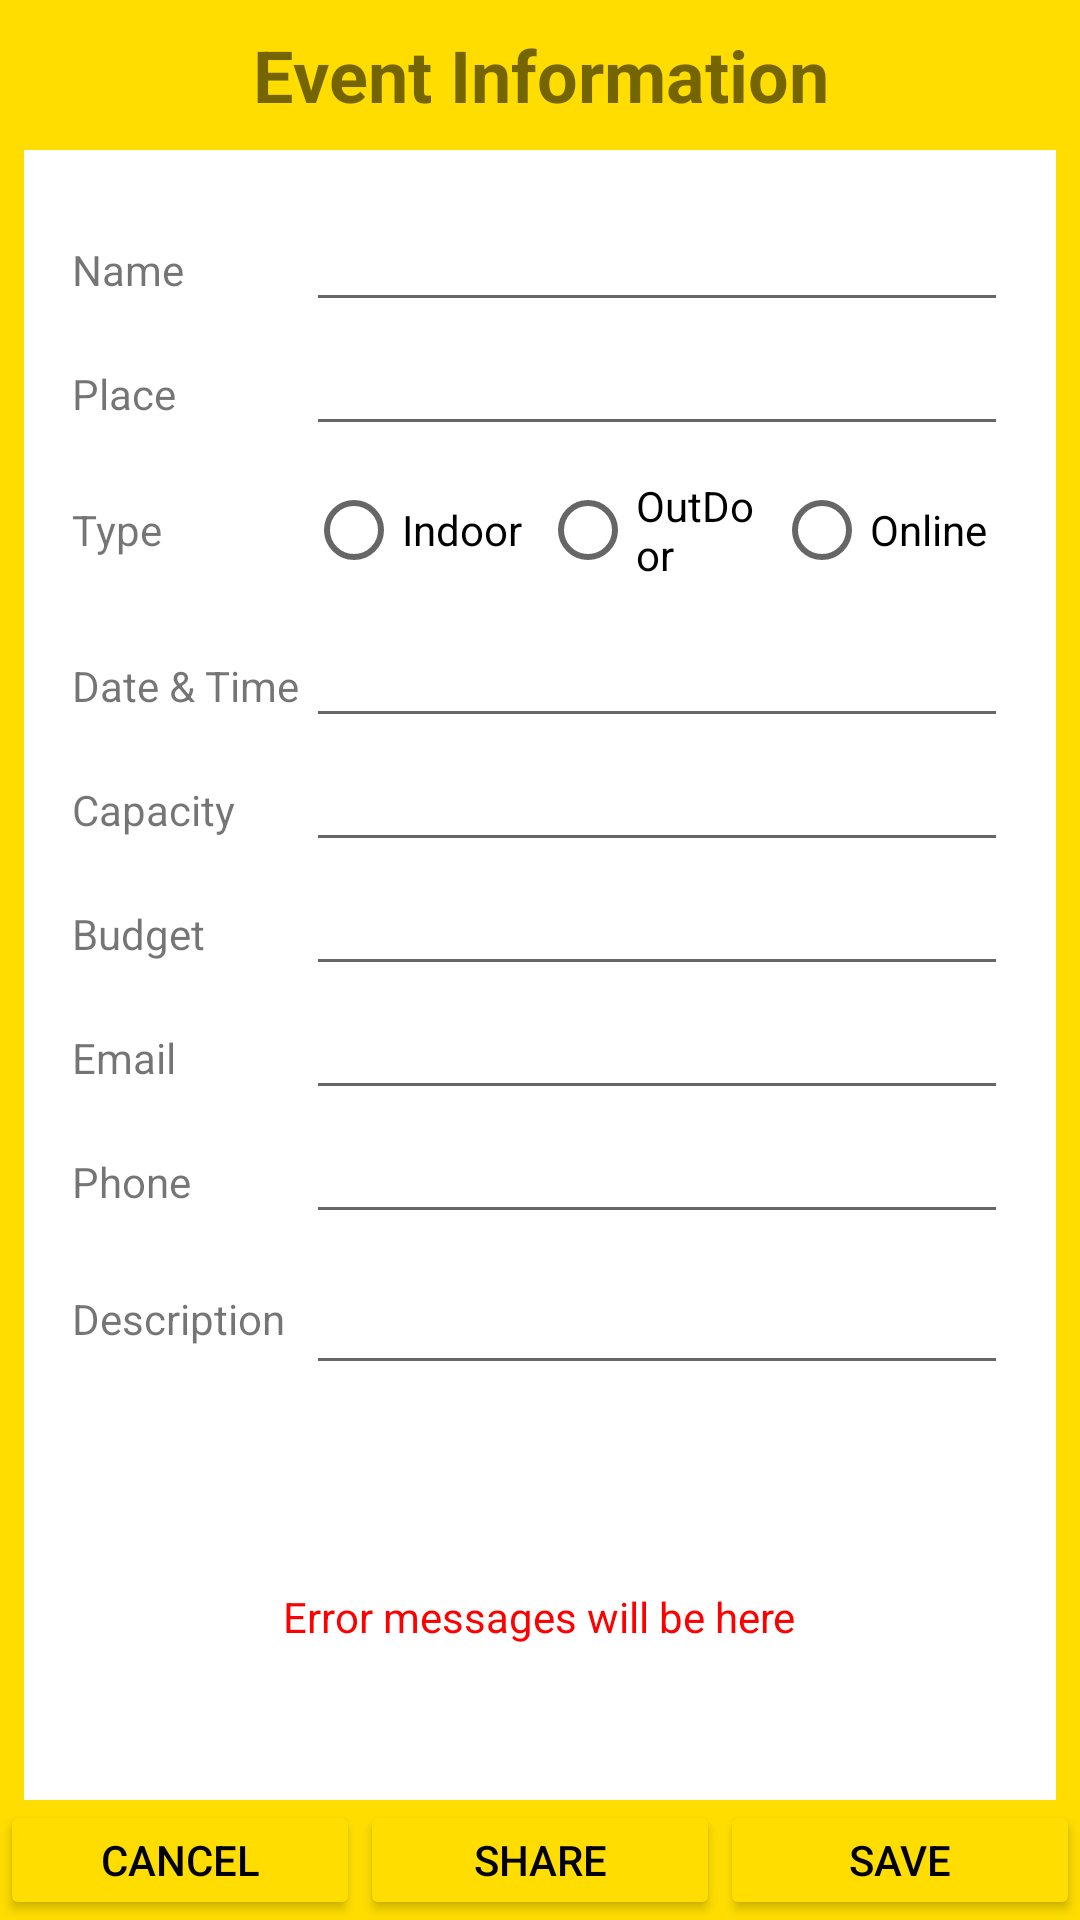

This screen was rendered from an Android layout file. Write that file and the resources it references.
<!-- AndroidManifest.xml: application theme Theme.MoblieProgrammingLab -->
<!-- res/layout/activity_event_information_linear.xml -->
<?xml version="1.0" encoding="utf-8"?>
<LinearLayout xmlns:android="http://schemas.android.com/apk/res/android"
    xmlns:app="http://schemas.android.com/apk/res-auto"
    xmlns:tools="http://schemas.android.com/tools"
    android:layout_width="match_parent"
    android:layout_height="match_parent"
    tools:context=".EventInformation"
    android:orientation="vertical"
    android:background="#ffdd00">

    <TextView
        android:layout_width="match_parent"
        android:layout_height="50dp"
        android:text="Event Information"
        android:textSize="24dp"
        android:textStyle="bold"
        android:gravity="center" />

    <LinearLayout
        android:layout_width="match_parent"
        android:layout_height="0dp"
        android:layout_weight="3.5"
        android:background="@color/white"
        android:layout_marginRight="8dp"
        android:layout_marginLeft="8dp"
        android:padding="16dp"
        android:orientation="vertical">

        <LinearLayout
            android:layout_width="match_parent"
            android:layout_height="wrap_content"
            android:orientation="horizontal">

            <TextView
                android:layout_width="0dp"
                android:layout_height="wrap_content"
                android:layout_weight="1"
                android:text="Name" />

            <EditText
                android:id="@+id/name"
                android:layout_width="0dp"
                android:layout_height="wrap_content"
                android:layout_weight="3"
                android:inputType="textPersonName" />
        </LinearLayout>
        <LinearLayout
            android:layout_width="match_parent"
            android:layout_height="wrap_content"
            android:orientation="horizontal">

            <TextView
                android:layout_width="0dp"
                android:layout_height="wrap_content"
                android:layout_weight="1"
                android:text="Place" />

            <EditText
                android:id="@+id/Place"
                android:layout_width="0dp"
                android:layout_height="wrap_content"
                android:layout_weight="3"
                android:inputType="text" />
        </LinearLayout>
        <LinearLayout
            android:layout_width="match_parent"
            android:layout_height="wrap_content"
            android:orientation="horizontal">

            <TextView
                android:layout_width="0dp"
                android:layout_height="wrap_content"
                android:layout_weight="1"
                android:text="Type"
                android:layout_gravity="center"/>

            <RadioGroup
                android:orientation="horizontal"
                android:layout_width="0dp"
                android:layout_weight="3"
                android:layout_height="wrap_content">
                <RadioButton
                    android:id="@+id/rdIndoor"
                    android:text="Indoor"
                    android:layout_width="0dp"
                    android:layout_weight="1"
                    android:layout_height="match_parent"/>
                <RadioButton
                    android:id="@+id/rdOutDoor"
                    android:text="OutDoor"
                    android:layout_width="0dp"
                    android:layout_weight="1"
                    android:layout_height="match_parent"/>
                <RadioButton
                    android:id="@+id/rdOnline"
                    android:text="Online"
                    android:layout_width="0dp"
                    android:layout_weight="1"
                    android:layout_height="match_parent"/>
            </RadioGroup>
        </LinearLayout>
        <LinearLayout
            android:layout_width="match_parent"
            android:layout_height="wrap_content"
            android:orientation="horizontal">

            <TextView
                android:layout_width="0dp"
                android:layout_height="wrap_content"
                android:layout_weight="1"
                android:text="Date &amp; Time" />

            <EditText
                android:id="@+id/dateandtime"
                android:layout_width="0dp"
                android:layout_height="wrap_content"
                android:layout_weight="3"
                android:inputType="datetime" />
        </LinearLayout>
        <LinearLayout
            android:layout_width="match_parent"
            android:layout_height="wrap_content"
            android:orientation="horizontal">

            <TextView
                android:id="@+id/Capacity"
                android:layout_width="0dp"
                android:layout_height="wrap_content"
                android:layout_weight="1"
                android:text="Capacity" />

            <EditText
                android:id="@+id/capacity"
                android:layout_width="0dp"
                android:layout_height="wrap_content"
                android:layout_weight="3"
                android:inputType="numberSigned" />

        </LinearLayout>
        <LinearLayout
            android:layout_width="match_parent"
            android:layout_height="wrap_content"
            android:orientation="horizontal">

            <TextView
                android:layout_width="0dp"
                android:layout_height="wrap_content"
                android:layout_weight="1"
                android:text="Budget" />

            <EditText
                android:id="@+id/budget"
                android:layout_width="0dp"
                android:layout_height="wrap_content"
                android:layout_weight="3"
                android:inputType="numberDecimal" />
        </LinearLayout>
        <LinearLayout
            android:layout_width="match_parent"
            android:layout_height="wrap_content"
            android:orientation="horizontal">

            <TextView
                android:layout_width="0dp"
                android:layout_height="wrap_content"
                android:layout_weight="1"
                android:text="Email" />

            <EditText
                android:id="@+id/email"
                android:layout_width="0dp"
                android:layout_height="wrap_content"
                android:layout_weight="3"
                android:inputType="textEmailAddress" />
        </LinearLayout>
        <LinearLayout
            android:layout_width="match_parent"
            android:layout_height="wrap_content"
            android:orientation="horizontal">

            <TextView
                android:layout_width="0dp"
                android:layout_height="wrap_content"
                android:layout_weight="1"
                android:text="Phone" />

            <EditText
                android:id="@+id/phone"
                android:layout_width="0dp"
                android:layout_height="wrap_content"
                android:layout_weight="3"
                android:inputType="phone" />
        </LinearLayout>
        <LinearLayout
            android:layout_width="match_parent"
            android:layout_height="wrap_content"
            android:orientation="horizontal">

            <TextView
                android:layout_width="0dp"
                android:layout_height="wrap_content"
                android:layout_weight="1"
                android:text="Description" />

            <EditText
                android:id="@+id/Description"
                android:layout_width="0dp"
                android:layout_height="wrap_content"
                android:layout_weight="3"
                android:lines="2"/>
        </LinearLayout>

    </LinearLayout>

    <LinearLayout
        android:layout_width="match_parent"
        android:layout_height="0dp"
        android:layout_weight="1"
        android:orientation="vertical"
        android:background="@color/white"
        android:layout_marginLeft="8dp"
        android:layout_marginRight="8dp"
        android:gravity="center">
        <TextView
            android:layout_width="wrap_content"
            android:layout_height="wrap_content"
            android:text="Error messages will be here"
            android:textColor="#ff0000" />
    </LinearLayout>

    <LinearLayout
        android:layout_width="match_parent"
        android:layout_height="40dp"
        android:orientation="horizontal">

        <Button
            android:layout_width="0dp"
            android:layout_weight="1"
            android:layout_height="match_parent"
            android:text="Cancel"
            android:backgroundTint="#ffdd00"
            android:textColor="@color/black"/>
        <Button
            android:layout_width="0dp"
            android:layout_weight="1"
            android:layout_height="match_parent"
            android:text="Share"
            android:backgroundTint="#ffdd00"
            android:textColor="@color/black"/>
        <Button
            android:layout_width="0dp"
            android:layout_weight="1"
            android:layout_height="match_parent"
            android:text="Save"
            android:backgroundTint="#ffdd00"
            android:textColor="@color/black"/>

    </LinearLayout>
</LinearLayout>
<!-- resources referenced by this layout -->
<resources>
  <style name="Theme.MoblieProgrammingLab" parent="Theme.MaterialComponents.DayNight.NoActionBar">
          
          <item name="colorPrimary">@color/purple_500</item>
          <item name="colorPrimaryVariant">@color/purple_700</item>
          <item name="colorOnPrimary">@color/white</item>
          
          <item name="colorSecondary">@color/teal_200</item>
          <item name="colorSecondaryVariant">@color/teal_700</item>
          <item name="colorOnSecondary">@color/black</item>
          
          <item name="android:statusBarColor" tools:targetApi="l">?attr/colorPrimaryVariant</item>
          
      </style>
  <!-- not gathered from this repository: default colours our renderer supplied (Android Studio template values) -->
  <color name="purple_500">#FF6200EE</color>
  <color name="purple_700">#FF3700B3</color>
  <color name="teal_200">#FF03DAC5</color>
  <color name="teal_700">#FF018786</color>
  <color name="black">#FF000000</color>
  <color name="white">#FFFFFFFF</color>
</resources>
